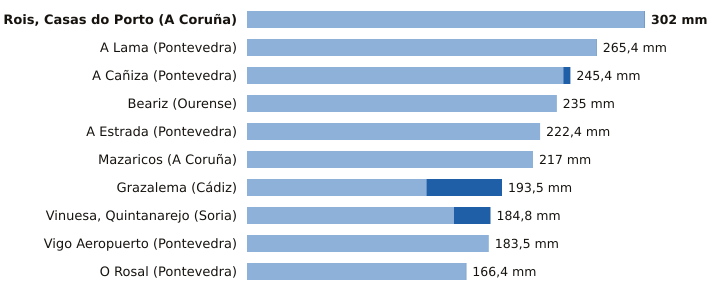

The table this chart was drawn from, first rows:
estacion, provincia, indicativo, mm_6_dias_anteriores, mm_hoy, mm_7_dias, horas_de_hoy
Rois, Casas do Porto, A Coruña, 1476R, 301.6, 0.4, 302.0, 10
A Lama, Pontevedra, 1489A, 265.0, 0.4, 265.4, 12
A Cañiza, Pontevedra, 1719, 240.0, 5.4, 245.4, 9
Beariz, Ourense, 1696O, 234.8, 0.2, 235.0, 11
A Estrada, Pontevedra, 1468X, 222.4, 0.0, 222.4, 10
Mazaricos, A Coruña, 1406X, 217.0, 0.0, 217.0, 11
Grazalema, Cádiz, 5911X, 136.1, 57.4, 193.5, 12
Vinuesa, Quintanarejo, Soria, 2005Y, 157.0, 27.8, 184.8, 12
Vigo Aeropuerto, Pontevedra, 1495, 183.5, 0.0, 183.5, 12
O Rosal, Pontevedra, 1730E, 166.0, 0.4, 166.4, 11
